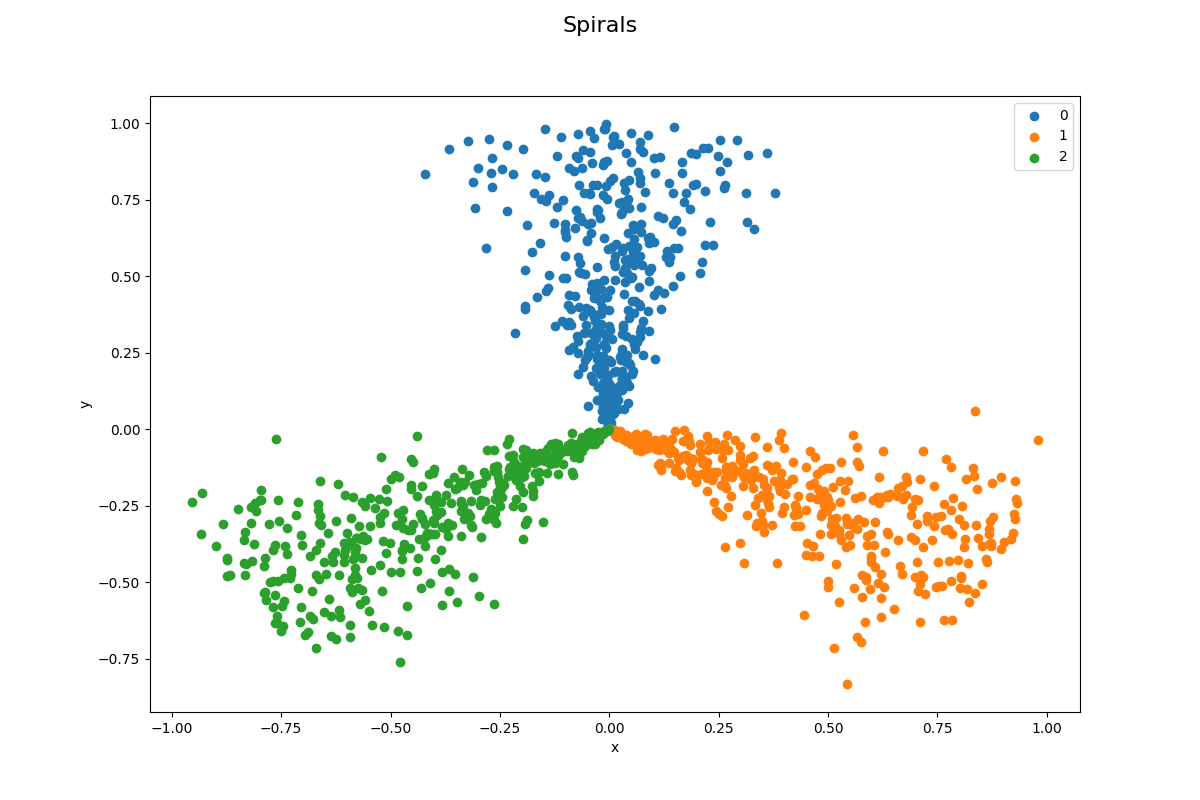

The file beside this chart, header and first rows:
x, y, label
-0.0, 0.0, 0
0.0003119, 0.002487, 0
-0.001163, 0.004876, 0
-4.3363166708378315e-05, 0.007519, 0
0.004738, 0.008835, 0
-0.00336, 0.01207, 0
0.002215, 0.01487, 0
-0.003454, 0.0172, 0
0.004902, 0.01944, 0
-0.0003525, 0.02255, 0
0.001114, 0.02504, 0
0.0008557, 0.02756, 0
-0.004917, 0.02967, 0
-0.008276, 0.03151, 0
4.428791162293274e-05, 0.03509, 0
-0.01598, 0.03403, 0
0.000914, 0.04009, 0
-0.0009809, 0.0426, 0
-0.003188, 0.045, 0
-0.0009405, 0.04761, 0
0.00956, 0.04921, 0
0.01193, 0.05126, 0
0.009032, 0.05439, 0
0.007183, 0.05719, 0
-0.007746, 0.05965, 0
-0.01674, 0.06038, 0
-0.01107, 0.06422, 0
0.01952, 0.06479, 0
0.005107, 0.06999, 0
-0.01485, 0.07115, 0
0.03321, 0.06746, 0
-0.01424, 0.07638, 0
-0.005872, 0.07999, 0
-0.01283, 0.0817, 0
-0.007471, 0.08488, 0
0.001527, 0.08771, 0
-0.04848, 0.0761, 0
0.006279, 0.09252, 0
0.04187, 0.08554, 0
0.02003, 0.09567, 0
-0.02888, 0.096, 0
-0.01745, 0.1013, 0
0.002033, 0.1052, 0
0.007878, 0.1075, 0
-0.01512, 0.1092, 0
0.0001864, 0.1128, 0
0.008888, 0.1149, 0
-0.01443, 0.1169, 0
0.01721, 0.1191, 0
0.018, 0.1215, 0
0.01209, 0.1247, 0
-0.01073, 0.1274, 0
0.02118, 0.1286, 0
0.02933, 0.1296, 0
0.003625, 0.1353, 0
-0.009594, 0.1375, 0
-0.02566, 0.138, 0
0.02276, 0.141, 0
0.001384, 0.1454, 0
0.0462, 0.1405, 0
... 1,140 more rows
